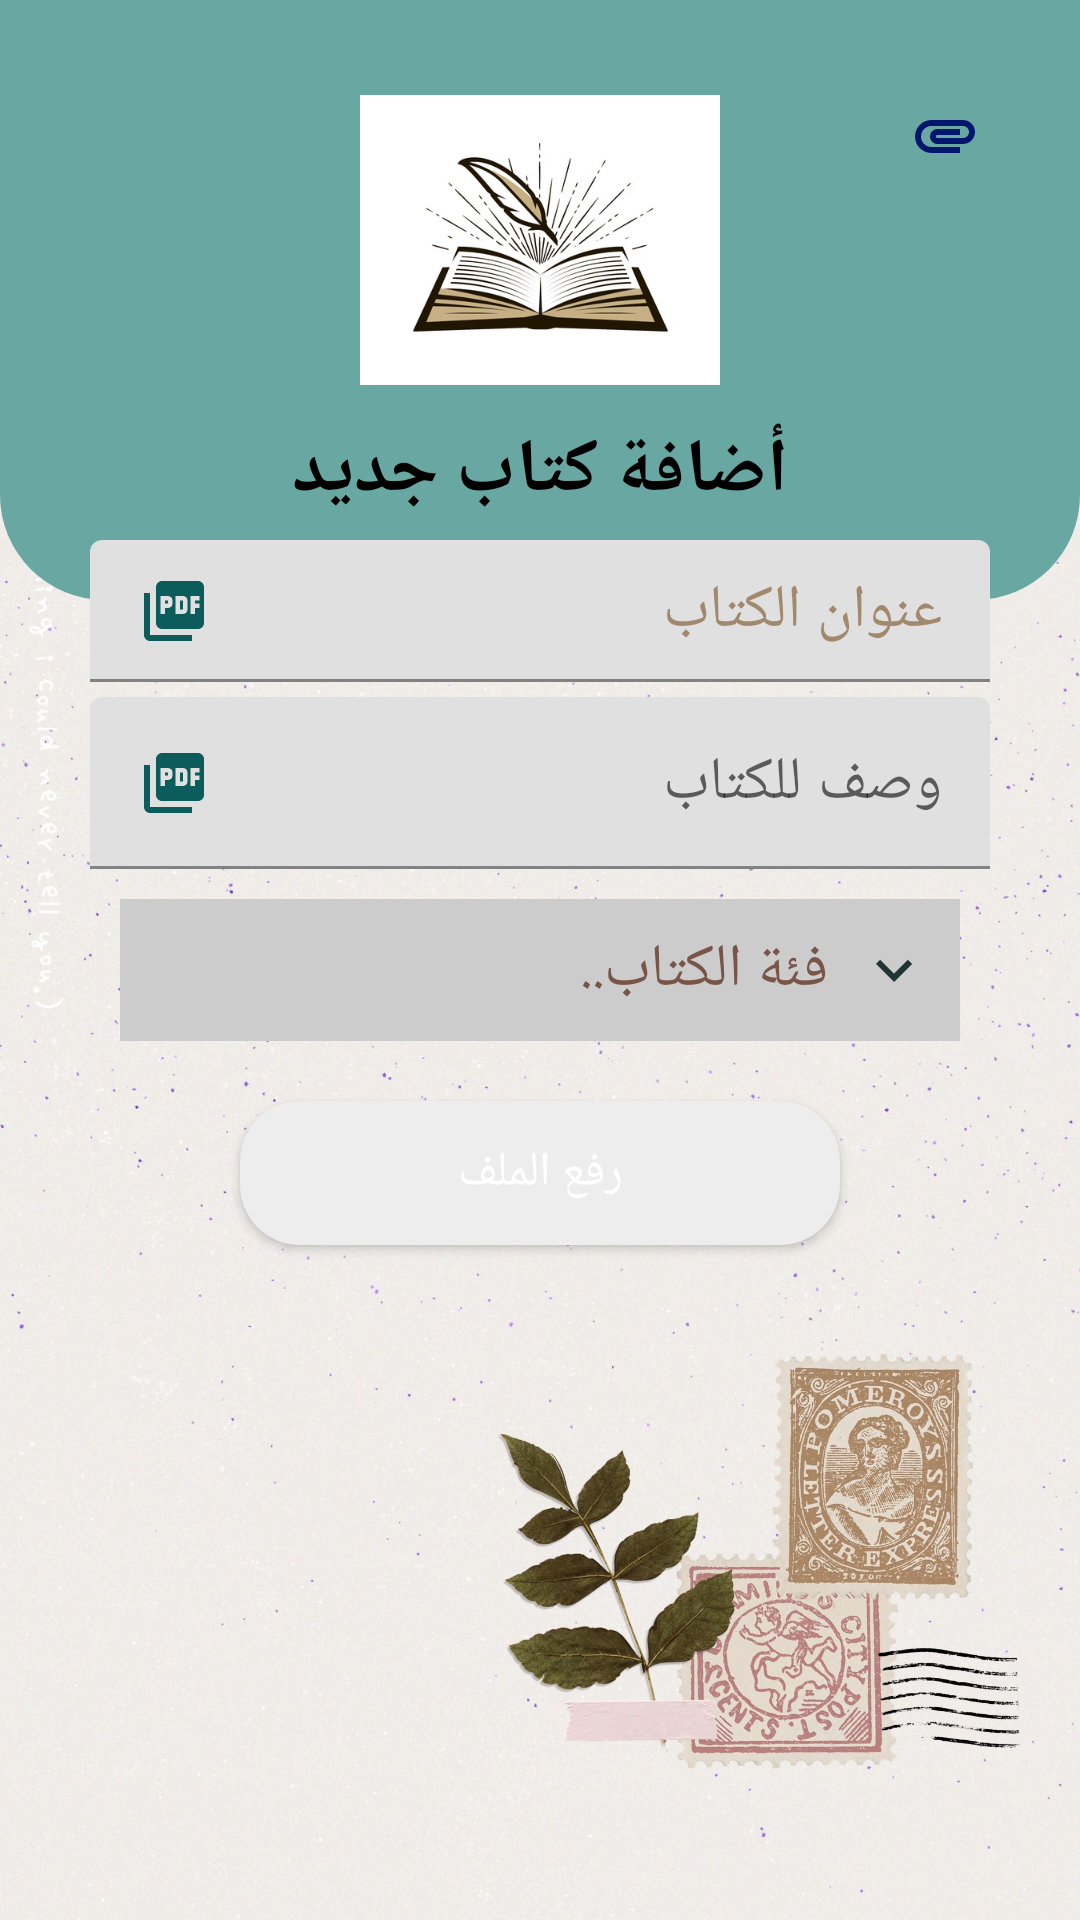

The Android layout XML behind this screen, and the referenced resources:
<!-- AndroidManifest.xml: application theme Theme.MaterialComponents.Light.NoActionBar -->
<!-- res/layout/activity_pdf_add.xml -->
<?xml version="1.0" encoding="utf-8"?>
<RelativeLayout xmlns:android="http://schemas.android.com/apk/res/android"
    xmlns:app="http://schemas.android.com/apk/res-auto"
    xmlns:tools="http://schemas.android.com/tools"
    android:layout_width="match_parent"
    android:layout_height="match_parent"
    android:background="@drawable/image"
    tools:context=".PdfAddActivity">

    <RelativeLayout
        android:id="@+id/toolbar"
        android:layout_width="match_parent"
        android:layout_height="200dp"
        android:background="@drawable/toolbar1">

        <ImageButton
            android:id="@+id/backBtn"
            android:layout_width="wrap_content"
            android:layout_height="wrap_content"
            android:layout_alignParentStart="true"
            android:layout_marginStart="20dp"
            android:layout_marginTop="20dp"
            android:background="@android:color/transparent"
            android:minWidth="48dp"
            android:minHeight="48dp"
            android:padding="5dp"
            android:src="@drawable/ic_back"
            tools:ignore="SpeakableTextPresentCheck" />

        <ImageView
            android:id="@+id/icon"
            android:layout_width="120dp"
            android:layout_height="120dp"
            android:layout_centerHorizontal="true"
            android:layout_marginTop="20dp"
            android:src="@drawable/logo" />

        <TextView
            android:layout_width="wrap_content"
            android:layout_height="wrap_content"
            android:layout_below="@+id/icon"
            android:layout_centerHorizontal="true"
            android:fontFamily="sans-serif-condensed"
            android:text="أضافة كتاب جديد"
            android:textColor="@color/black"
            android:textSize="25sp"
            android:textStyle="bold" />

        <ImageButton
            android:id="@+id/attachment"
            android:layout_width="wrap_content"
            android:layout_height="wrap_content"
            android:layout_alignParentEnd="true"
            android:layout_marginTop="20dp"
            android:layout_marginEnd="20dp"
            android:background="@android:color/transparent"
            android:minWidth="50dp"
            android:minHeight="50dp"
            android:src="@drawable/ic_attach"
            tools:ignore="SpeakableTextPresentCheck" />

    </RelativeLayout>

    <com.google.android.material.textfield.TextInputLayout
        android:id="@+id/titleTil"
        android:layout_width="match_parent"
        android:layout_height="wrap_content"
        android:layout_marginTop="180dp"
        android:layout_marginStart="30dp"
        android:layout_marginEnd="30dp"
        app:hintEnabled="false"
        >

        <EditText
            android:id="@+id/titleEt"
            android:layout_width="match_parent"
            android:layout_height="wrap_content"
            android:drawableStart="@drawable/ic_pdf"
            android:hint="عنوان الكتاب"
            android:inputType="textPersonName|textCapWords"
            android:padding="10dp"
            android:textSize="20sp"
            android:textColor="@color/black"
            android:textColorHint="@color/gray2" />
    </com.google.android.material.textfield.TextInputLayout>
    <com.google.android.material.textfield.TextInputLayout
        android:id="@+id/descriptionEt"
        android:layout_below="@+id/titleTil"
        android:layout_width="match_parent"
        android:layout_height="wrap_content"
        android:layout_marginTop="5dp"
        android:layout_marginStart="30dp"
        android:layout_marginEnd="30dp"
        app:hintEnabled="false"

        >

        <EditText
            android:id="@+id/description"
            android:layout_width="match_parent"
            android:layout_height="wrap_content"
            android:drawableStart="@drawable/ic_pdf"
            android:hint="وصف للكتاب"
            android:inputType="textMultiLine|textCapSentences"
            android:padding="15dp"
            android:textColor="@color/black"
            android:textSize="20sp"
             />
    </com.google.android.material.textfield.TextInputLayout>

    <TextView
        android:id="@+id/categoryTv"
        android:layout_width="match_parent"
        android:layout_height="wrap_content"
        android:layout_below="@+id/descriptionEt"
        android:layout_marginStart="40dp"
        android:layout_marginTop="10dp"
        android:layout_marginEnd="40dp"
        android:background="@color/gray"
        android:drawablePadding="10dp"
        android:gravity="center_vertical"
        android:hint="فئة الكتاب.."
        android:padding="10dp"
        android:textColorHint="@color/color1"
        android:textSize="20sp"
        app:drawableEndCompat="@drawable/ic_down" />


    <Button
        android:id="@+id/uploadBtn"
        android:layout_width="200dp"
        android:layout_height="wrap_content"
        android:layout_below="@+id/categoryTv"
        android:layout_centerHorizontal="true"
        android:layout_marginTop="20dp"
        android:background="@drawable/shape_button3"
        android:text="رفع الملف"
        android:textColor="@color/white"
        android:textSize="16sp" />


</RelativeLayout>
<!-- resources referenced by this layout -->
<resources>
  <color name="black">#FF000000</color>
  <color name="color1">#795548</color>
  <color name="gray">#cccccc</color>
  <color name="gray2">#a1896e</color>
  <color name="white">#FFFFFFFF</color>
  <!-- drawable ic_attach (drawable) -->
  <vector android:height="24dp" android:tint="#03166D"
      android:viewportHeight="24" android:viewportWidth="24"
      android:width="24dp" xmlns:android="http://schemas.android.com/apk/res/android">
      <path android:fillColor="@android:color/white" android:pathData="M2,12.5C2,9.46 4.46,7 7.5,7H18c2.21,0 4,1.79 4,4s-1.79,4 -4,4H9.5C8.12,15 7,13.88 7,12.5S8.12,10 9.5,10H17v2H9.41c-0.55,0 -0.55,1 0,1H18c1.1,0 2,-0.9 2,-2s-0.9,-2 -2,-2H7.5C5.57,9 4,10.57 4,12.5S5.57,16 7.5,16H17v2H7.5C4.46,18 2,15.54 2,12.5z"/>
  </vector>
  <!-- drawable ic_down (drawable) -->
  <vector android:height="24dp" android:tint="#233434"
      android:viewportHeight="24" android:viewportWidth="24"
      android:width="24dp" xmlns:android="http://schemas.android.com/apk/res/android">
      <path android:fillColor="@android:color/white" android:pathData="M7.41,8.59L12,13.17l4.59,-4.58L18,10l-6,6 -6,-6 1.41,-1.41z"/>
  </vector>
  <!-- drawable ic_pdf (drawable) -->
  <vector android:height="24dp" android:tint="#0C5C5C"
      android:viewportHeight="24" android:viewportWidth="24"
      android:width="24dp" xmlns:android="http://schemas.android.com/apk/res/android">
      <path android:fillColor="@android:color/white" android:pathData="M20,2L8,2c-1.1,0 -2,0.9 -2,2v12c0,1.1 0.9,2 2,2h12c1.1,0 2,-0.9 2,-2L22,4c0,-1.1 -0.9,-2 -2,-2zM11.5,9.5c0,0.83 -0.67,1.5 -1.5,1.5L9,11v2L7.5,13L7.5,7L10,7c0.83,0 1.5,0.67 1.5,1.5v1zM16.5,11.5c0,0.83 -0.67,1.5 -1.5,1.5h-2.5L12.5,7L15,7c0.83,0 1.5,0.67 1.5,1.5v3zM20.5,8.5L19,8.5v1h1.5L20.5,11L19,11v2h-1.5L17.5,7h3v1.5zM9,9.5h1v-1L9,8.5v1zM4,6L2,6v14c0,1.1 0.9,2 2,2h14v-2L4,20L4,6zM14,11.5h1v-3h-1v3z"/>
  </vector>
  <!-- drawable image: jpg bitmap (drawable, 464313 bytes) -->
  <!-- drawable logo: jpg bitmap (drawable, 35590 bytes) -->
  <!-- drawable shape_button3 (drawable) -->
  <?xml version="1.0" encoding="utf-8"?>
  <shape xmlns:android="http://schemas.android.com/apk/res/android"
      android:shape="rectangle">
      <solid
          android:color="@color/gray3"/>
      <corners
          android:radius="20dp"/>
  
  
  </shape>
  <!-- drawable toolbar1 (drawable) -->
  <?xml version="1.0" encoding="utf-8"?>
  <shape xmlns:android="http://schemas.android.com/apk/res/android"
      android:shape="rectangle">
      <corners
          android:bottomLeftRadius="35dp"
          android:bottomRightRadius="35dp"/>
      <solid
          android:color="@color/purple_500"/>
  
  </shape>
  <color name="gray3">#EDEDED</color>
  <color name="purple_500">#69a8a2</color>
</resources>
